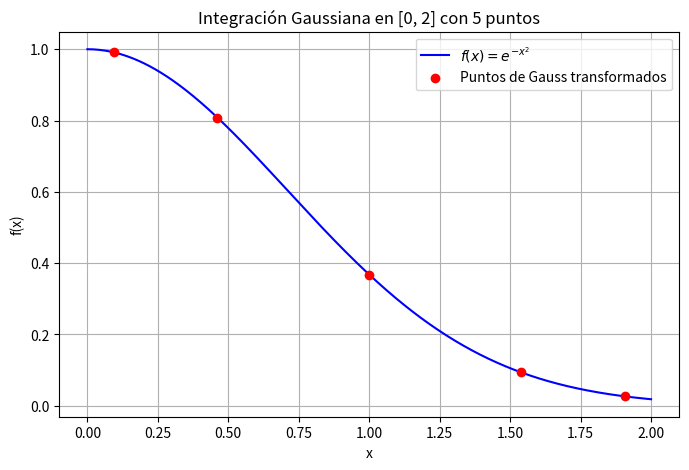

Generate this figure with matplotlib:
import numpy as np
import matplotlib.pyplot as plt
from numpy.polynomial.legendre import leggauss

# Definir la función a integrar
def f(x):
    return np.exp(-x**2)

# Número de puntos de Gauss
n_points = 5

# Intervalo [a,b]
a = 0
b = 2

# Obtener nodos (puntos) y pesos de Gauss-Legendre en [-1,1]
xi, wi = leggauss(n_points)

# Cambio de variable: transformar nodos a [a,b]
x_nodes = 0.5 * (b - a) * xi + 0.5 * (b + a)
weights = 0.5 * (b - a) * wi

# Calcular la integral como suma ponderada
integral = np.sum(weights * f(x_nodes))

# Mostrar resultado
print(f"Integral aproximada en [{a}, {b}] con {n_points} puntos de Gauss: {integral:.6f}")

# Graficar la función y los puntos de Gauss transformados
x_plot = np.linspace(a, b, 400)
y_plot = f(x_plot)

plt.figure(figsize=(8,5))
plt.plot(x_plot, y_plot, label=r"$f(x) = e^{-x^2}$", color='blue')
plt.scatter(x_nodes, f(x_nodes), color='red', label='Puntos de Gauss transformados', zorder=5)
plt.title(f"Integración Gaussiana en [{a}, {b}] con {n_points} puntos")
plt.xlabel("x")
plt.ylabel("f(x)")
plt.legend()
plt.grid(True)
plt.show()
